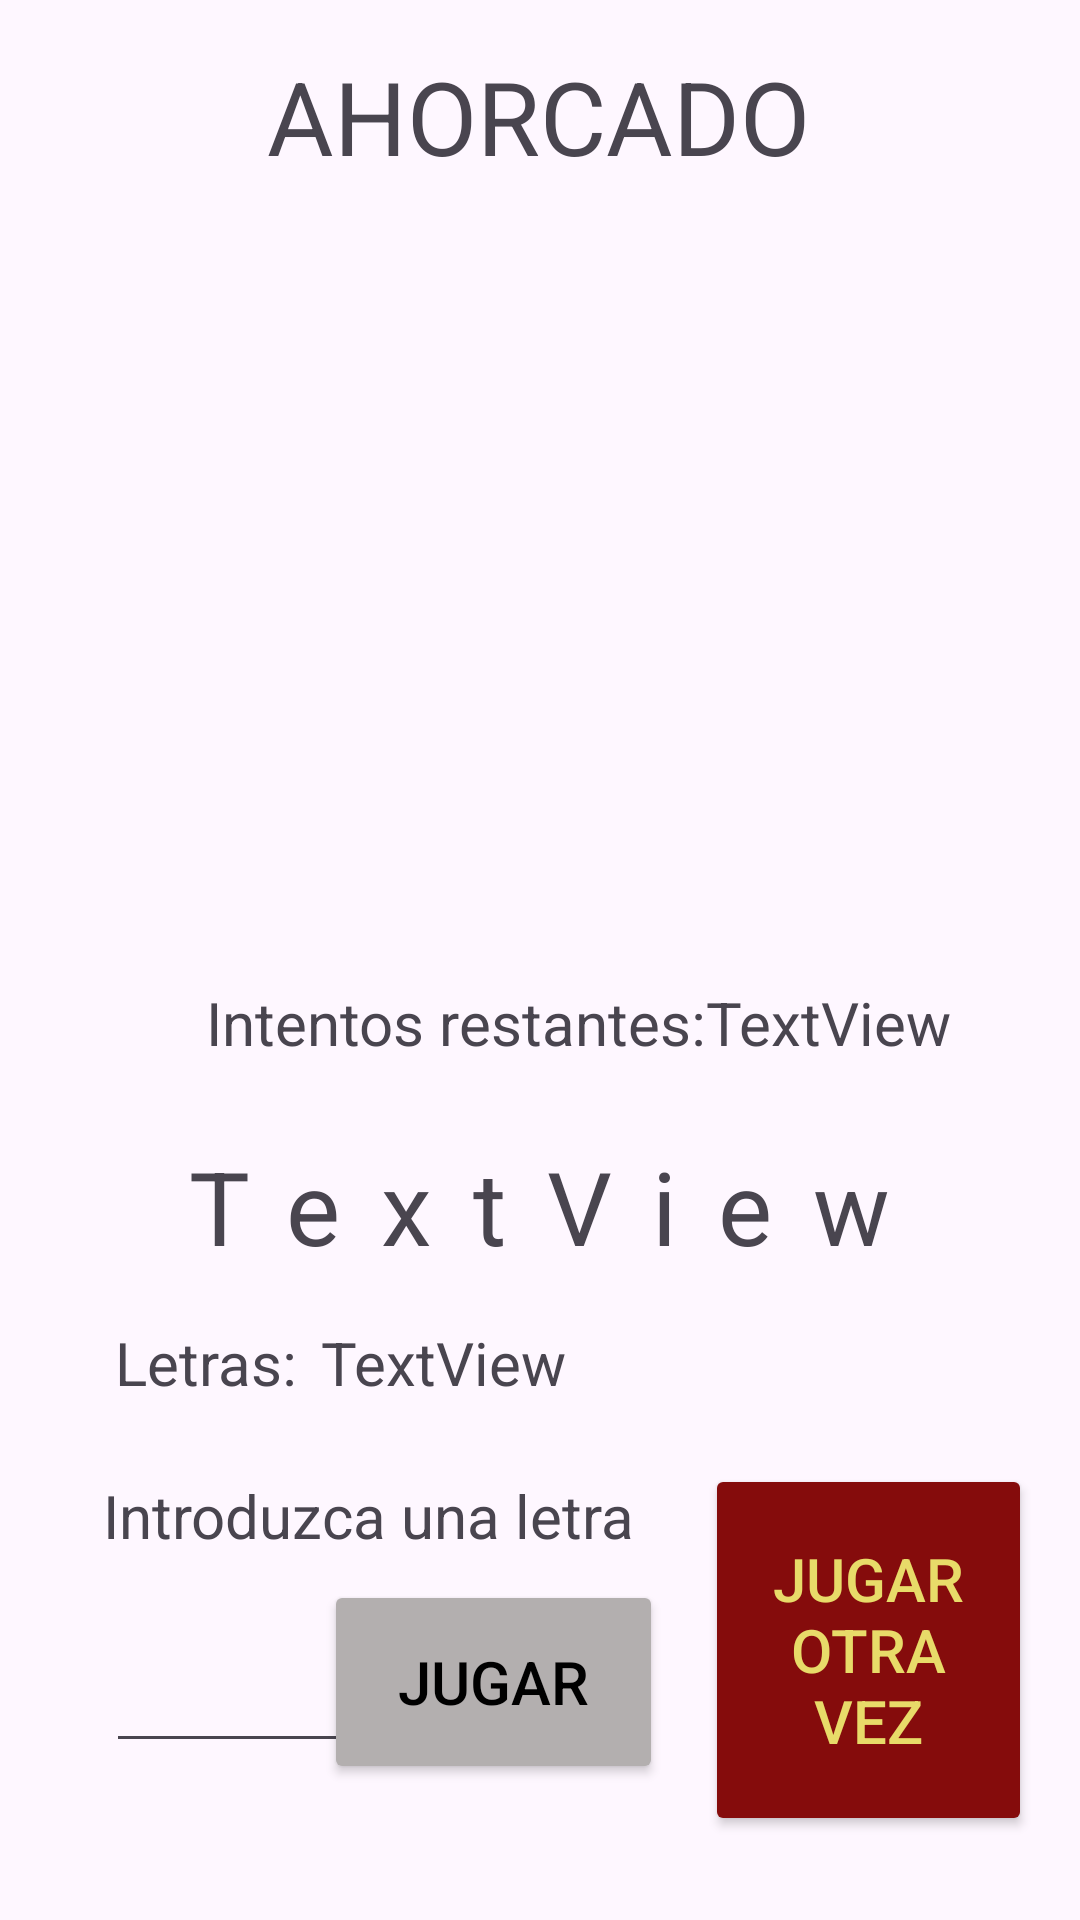

Layout XML and referenced resources for this Android screen:
<!-- AndroidManifest.xml: application theme Theme.MinigamesApp -->
<!-- res/layout/fragment_ahorgado.xml -->
<?xml version="1.0" encoding="utf-8"?>
<androidx.constraintlayout.widget.ConstraintLayout xmlns:android="http://schemas.android.com/apk/res/android"
    xmlns:app="http://schemas.android.com/apk/res-auto"
    xmlns:tools="http://schemas.android.com/tools"
    android:id="@+id/ahorcado"
    android:layout_width="match_parent"
    android:layout_height="wrap_content"
    tools:context=".fragmentos.FragmentAhorcado">

    <Button
        android:id="@+id/btJugar"
        android:layout_width="113dp"
        android:layout_height="68dp"
        android:layout_marginTop="8dp"
        android:layout_marginEnd="148dp"
        android:backgroundTint="#B3AFAF"
        android:text="@string/jugar_boton_ahorcado"
        android:textColor="@color/black"
        android:textSize="20sp"
        app:cornerRadius="0dp"
        app:layout_constraintEnd_toEndOf="parent"
        app:layout_constraintHorizontal_bias="0.729"
        app:layout_constraintStart_toEndOf="@+id/etLetra"
        app:layout_constraintTop_toBottomOf="@+id/textView7" />

    <ImageView
        android:id="@+id/imageView"
        android:layout_width="181dp"
        android:layout_height="226dp"
        android:layout_marginTop="8dp"
        android:src="@drawable/hangman_6"
        app:layout_constraintBottom_toBottomOf="parent"
        app:layout_constraintEnd_toEndOf="parent"
        app:layout_constraintHorizontal_bias="0.497"
        app:layout_constraintStart_toStartOf="parent"
        app:layout_constraintTop_toBottomOf="@+id/textView"
        app:layout_constraintVertical_bias="0.0" />

    <TextView
        android:id="@+id/textView"
        android:layout_width="wrap_content"
        android:layout_height="wrap_content"
        android:layout_marginTop="16dp"
        android:text="@string/titulo_fragmento_ahorcado"
        android:textSize="34sp"
        app:layout_constraintEnd_toEndOf="parent"
        app:layout_constraintHorizontal_bias="0.497"
        app:layout_constraintStart_toStartOf="parent"
        app:layout_constraintTop_toTopOf="parent" />

    <TextView
        android:id="@+id/textView2"
        android:layout_width="wrap_content"
        android:layout_height="wrap_content"
        android:layout_marginTop="32dp"
        android:text="@string/intentos_ahorcado"
        android:textSize="20sp"
        app:layout_constraintEnd_toEndOf="parent"
        app:layout_constraintHorizontal_bias="0.356"
        app:layout_constraintStart_toStartOf="parent"
        app:layout_constraintTop_toBottomOf="@+id/imageView" />

    <TextView
        android:id="@+id/tvIntentos"
        android:layout_width="wrap_content"
        android:layout_height="wrap_content"
        android:layout_marginTop="32dp"
        android:text="TextView"
        android:textSize="20sp"
        app:layout_constraintStart_toEndOf="@+id/textView2"
        app:layout_constraintTop_toBottomOf="@+id/imageView" />

    <TextView
        android:id="@+id/tvPalabraSecreta"
        android:layout_width="wrap_content"
        android:layout_height="wrap_content"
        android:layout_marginTop="84dp"
        android:letterSpacing="0.4"
        android:text="TextView"
        android:textSize="34sp"
        app:layout_constraintEnd_toEndOf="parent"
        app:layout_constraintStart_toStartOf="parent"
        app:layout_constraintTop_toBottomOf="@+id/imageView" />

    <TextView
        android:id="@+id/textView5"
        android:layout_width="wrap_content"
        android:layout_height="wrap_content"
        android:layout_marginTop="16dp"
        android:text="@string/letras_ahorcado"
        android:textSize="20sp"
        app:layout_constraintEnd_toEndOf="parent"
        app:layout_constraintHorizontal_bias="0.128"
        app:layout_constraintStart_toStartOf="parent"
        app:layout_constraintTop_toBottomOf="@+id/tvPalabraSecreta" />

    <TextView
        android:id="@+id/tvLetras"
        android:layout_width="wrap_content"
        android:layout_height="wrap_content"
        android:layout_marginStart="8dp"
        android:layout_marginTop="16dp"
        android:text="TextView"
        android:textSize="20sp"
        app:layout_constraintStart_toEndOf="@+id/textView5"
        app:layout_constraintTop_toBottomOf="@+id/tvPalabraSecreta" />

    <TextView
        android:id="@+id/textView7"
        android:layout_width="wrap_content"
        android:layout_height="wrap_content"
        android:layout_marginTop="24dp"
        android:text="@string/introducir_letra_ahorcado"
        android:textSize="20sp"
        app:layout_constraintEnd_toEndOf="parent"
        app:layout_constraintHorizontal_bias="0.188"
        app:layout_constraintStart_toStartOf="parent"
        app:layout_constraintTop_toBottomOf="@+id/textView5" />

    <EditText
        android:id="@+id/etLetra"
        android:layout_width="96dp"
        android:layout_height="53dp"
        android:layout_marginTop="16dp"
        android:ems="10"
        android:inputType="text"
        app:layout_constraintEnd_toEndOf="parent"
        app:layout_constraintHorizontal_bias="0.134"
        app:layout_constraintStart_toStartOf="parent"
        app:layout_constraintTop_toBottomOf="@+id/textView7" />

    <Button
        android:id="@+id/bt_reinicio"
        android:layout_width="109dp"
        android:layout_height="124dp"
        android:layout_marginEnd="16dp"
        android:layout_marginBottom="28dp"
        android:backgroundTint="#850C0C"
        android:text="@string/boton_reinicio"
        android:textColor="#E8DB69"
        android:textColorHighlight="#000000"
        android:textSize="20sp"
        android:visibility="visible"
        app:layout_constraintBottom_toBottomOf="parent"
        app:layout_constraintEnd_toEndOf="parent" />
</androidx.constraintlayout.widget.ConstraintLayout>
<!-- resources referenced by this layout -->
<resources>
  <string name="boton_reinicio">Jugar Otra Vez</string>
  <string name="intentos_ahorcado"> Intentos restantes:</string>
  <string name="introducir_letra_ahorcado">Introduzca una letra</string>
  <string name="jugar_boton_ahorcado">Jugar</string>
  <string name="letras_ahorcado"> Letras:</string>
  <string name="titulo_fragmento_ahorcado"> AHORCADO</string>
  <style name="Theme.MinigamesApp" parent="Base.Theme.MinigamesApp" />
  <style name="Base.Theme.MinigamesApp" parent="Theme.Material3.DayNight.NoActionBar">
          
          
      </style>
  <!-- not gathered from this repository: default colours our renderer supplied (Android Studio template values) -->
  <color name="black">#FF000000</color>
</resources>
